Dataset: crackdata (GitHub, TianjieZhang1993/RCCD). Classes: alligator cracking, block cracks, longitudinal cracks, transverse cracks.

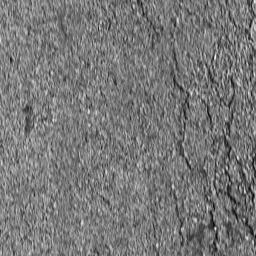
Label: alligator cracking

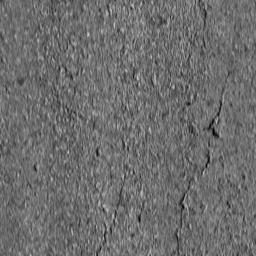
Label: longitudinal cracks

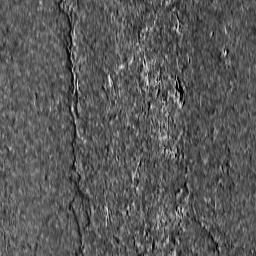
Label: alligator cracking

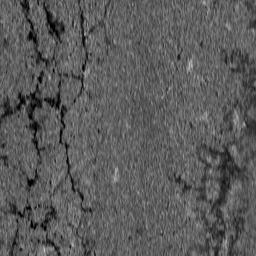
Label: block cracks

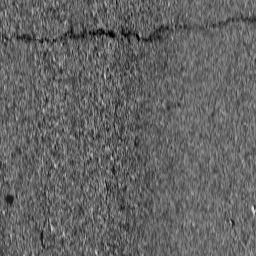
Label: transverse cracks

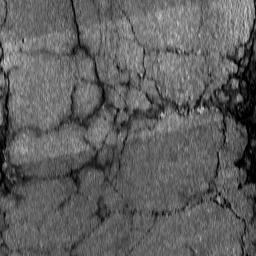
Label: block cracks
